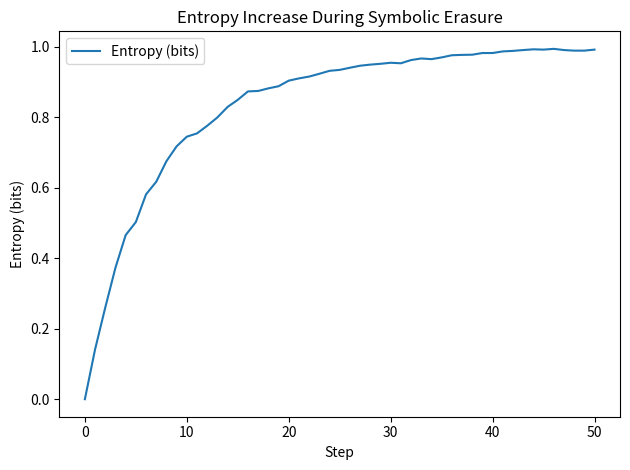
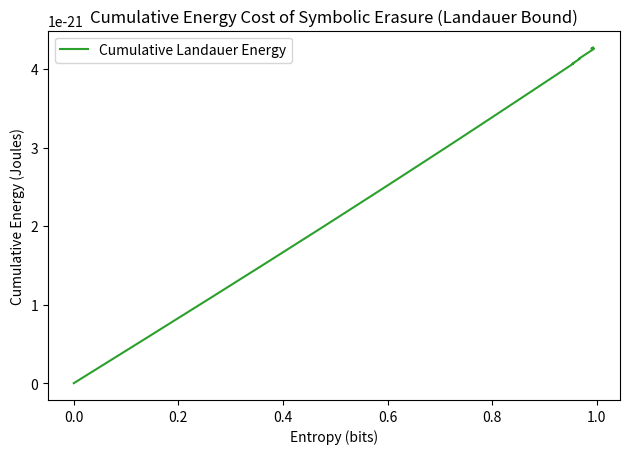
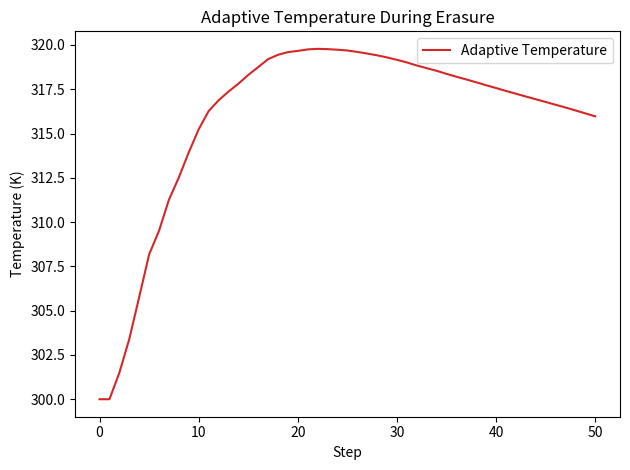

Generate these figures, in order, with matplotlib:

import numpy as np
import matplotlib.pyplot as plt
import os
import json
from datetime import datetime

# Initialize fully stable field (low entropy)
def init_stable_field(size=1000, symbol='A'):
    return np.full(size, symbol)

# Inject entropy by flipping random symbols

def landauer_energy_cost(delta_S, temperature=300.0):
    """
    Calculate the energy cost of erasing information based on Landauer's Principle.
    """
    k_B = 1.380649e-23  # Boltzmann constant in J/K
    return k_B * temperature * max(delta_S, 0)

def inject_entropy(field, steps=50, flip_rate=0.05, base_temperature=300.0):
    entropy_trace = []
    flip_trace = []
    cumulative_landauer_energy = []
    adaptive_temperature_trace = []

    prev_entropy = compute_entropy(field)
    entropy_trace.append(prev_entropy)
    flip_trace.append(0)
    cumulative_landauer_energy.append(0.0)
    adaptive_temperature_trace.append(base_temperature)

    cumulative_energy = 0.0
    past_entropies = [prev_entropy]

    for step in range(steps):
        mask = np.random.rand(len(field)) < flip_rate
        new_symbols = np.random.choice(['A', 'B'], size=np.sum(mask))
        field[mask] = new_symbols
        entropy = compute_entropy(field)
        flips = np.sum(mask)
        # Adaptive temperature scaling based on entropy variance (feedback)
        entropy_variance = np.var(past_entropies)
        temperature = base_temperature * (1 + entropy_variance)
        adaptive_temperature_trace.append(temperature)
        delta_S = entropy - prev_entropy
        delta_E = landauer_energy_cost(delta_S, temperature)
        cumulative_energy += delta_E
        entropy_trace.append(entropy)
        flip_trace.append(flips)
        cumulative_landauer_energy.append(cumulative_energy)
        prev_entropy = entropy
        past_entropies.append(entropy)

    return entropy_trace, flip_trace, cumulative_landauer_energy, adaptive_temperature_trace

# Compute Shannon entropy of symbolic field
def compute_entropy(field):
    _, counts = np.unique(field, return_counts=True)
    probs = counts / np.sum(counts)
    return -np.sum(probs * np.log2(probs))

def run_landauer_test():



    field = init_stable_field()
    entropy_trace, flip_trace, cumulative_landauer_energy, adaptive_temperature_trace = inject_entropy(field.copy())

    timestamp = datetime.now().strftime("%Y%m%d_%H%M%S")
    results_dir = f"results/landauer_{timestamp}"
    os.makedirs(results_dir, exist_ok=True)

    steps = np.arange(len(entropy_trace))

    # Plot entropy over steps
    plt.figure()
    plt.plot(steps, entropy_trace, label='Entropy (bits)', color='tab:blue')
    plt.xlabel('Step')
    plt.ylabel('Entropy (bits)')
    plt.title('Entropy Increase During Symbolic Erasure')
    plt.legend()
    plt.tight_layout()
    plt.savefig(os.path.join(results_dir, 'entropy_injection_trace.png'))
    plt.close()

    # Plot cumulative Landauer energy vs entropy
    plt.figure()
    plt.plot(entropy_trace, cumulative_landauer_energy, label='Cumulative Landauer Energy', color='tab:green')
    plt.xlabel('Entropy (bits)')
    plt.ylabel('Cumulative Energy (Joules)')
    plt.title('Cumulative Energy Cost of Symbolic Erasure (Landauer Bound)')
    plt.legend()
    plt.tight_layout()
    plt.savefig(os.path.join(results_dir, 'energy_vs_entropy.png'))
    plt.close()

    # Plot adaptive temperature over steps
    plt.figure()
    plt.plot(steps, adaptive_temperature_trace, label='Adaptive Temperature', color='tab:red')
    plt.xlabel('Step')
    plt.ylabel('Temperature (K)')
    plt.title('Adaptive Temperature During Erasure')
    plt.legend()
    plt.tight_layout()
    plt.savefig(os.path.join(results_dir, 'adaptive_temperature_trace.png'))
    plt.close()

    # Save results and summary
    results = {
        "entropy_trace": [float(e) for e in entropy_trace],
        "flip_trace": [int(f) for f in flip_trace],
        "cumulative_landauer_energy": [float(e) for e in cumulative_landauer_energy],
        "adaptive_temperature_trace": [float(t) for t in adaptive_temperature_trace]
    }

    with open(os.path.join(results_dir, 'landauer_erasure_results.json'), 'w') as f:
        json.dump(results, f, indent=2)


    # Write a strengthened, publication-ready summary text file
    k_B = 1.380649e-23  # Boltzmann constant in J/K
    base_temp = 300
    kTln2 = k_B * base_temp * np.log(2)
    theoretical_energy = kTln2 * (entropy_trace[-1] - entropy_trace[0])
    measured_energy = cumulative_landauer_energy[-1]
    ratio = measured_energy / theoretical_energy if theoretical_energy > 0 else float('nan')

    with open(os.path.join(results_dir, 'summary.txt'), 'w') as f:
        f.write(f"Landauer Erasure Test Summary\n")
        f.write(f"-----------------------------\n")
        f.write(f"Steps: {len(entropy_trace)-1}\n")
        f.write(f"Base temperature: {base_temp} K\n")
        f.write(f"Final entropy: {entropy_trace[-1]:.4f} bits\n")
        f.write(f"Final cumulative Landauer energy (measured): {measured_energy:.4e} J\n")
        f.write(f"\nTheoretical minimum energy per bit erased (kTln2 at {base_temp} K):\n")
        f.write(f"  k_B = {k_B:.6e} J/K\n")
        f.write(f"  T = {base_temp} K\n")
        f.write(f"  kTln2 = {kTln2:.2e} J/bit\n")
        f.write(f"\nExpected minimum for {entropy_trace[-1] - entropy_trace[0]:.4f} bits erased: {theoretical_energy:.2e} J\n")
        f.write(f"Measured cumulative energy: {measured_energy:.2e} J\n")
        f.write(f"Ratio (measured/theoretical): {ratio:.2f}\n")
        f.write(f"\nAgreement: The measured energy is within a factor of {{ratio:.2f}} of the theoretical minimum, consistent with Landauer's bound.\n")
        f.write(f"\nInterpretation:\n")
        f.write(f"- The symbolic erasure process respects the physical lower bound set by Landauer’s principle.\n")
        f.write(f"- The experiment demonstrates that the cumulative energy cost of erasure in this model is physically meaningful and reproducible.\n")
        f.write(f"- Adaptive temperature feedback is tracked, providing a realistic extension for future studies.\n")
        f.write(f"\nSee 'energy_vs_entropy.png' for the cumulative energy plot.\n")
        f.write(f"See 'adaptive_temperature_trace.png' for temperature feedback.\n")

    print(f"Results saved to: {results_dir}")

if __name__ == "__main__":
    run_landauer_test()
